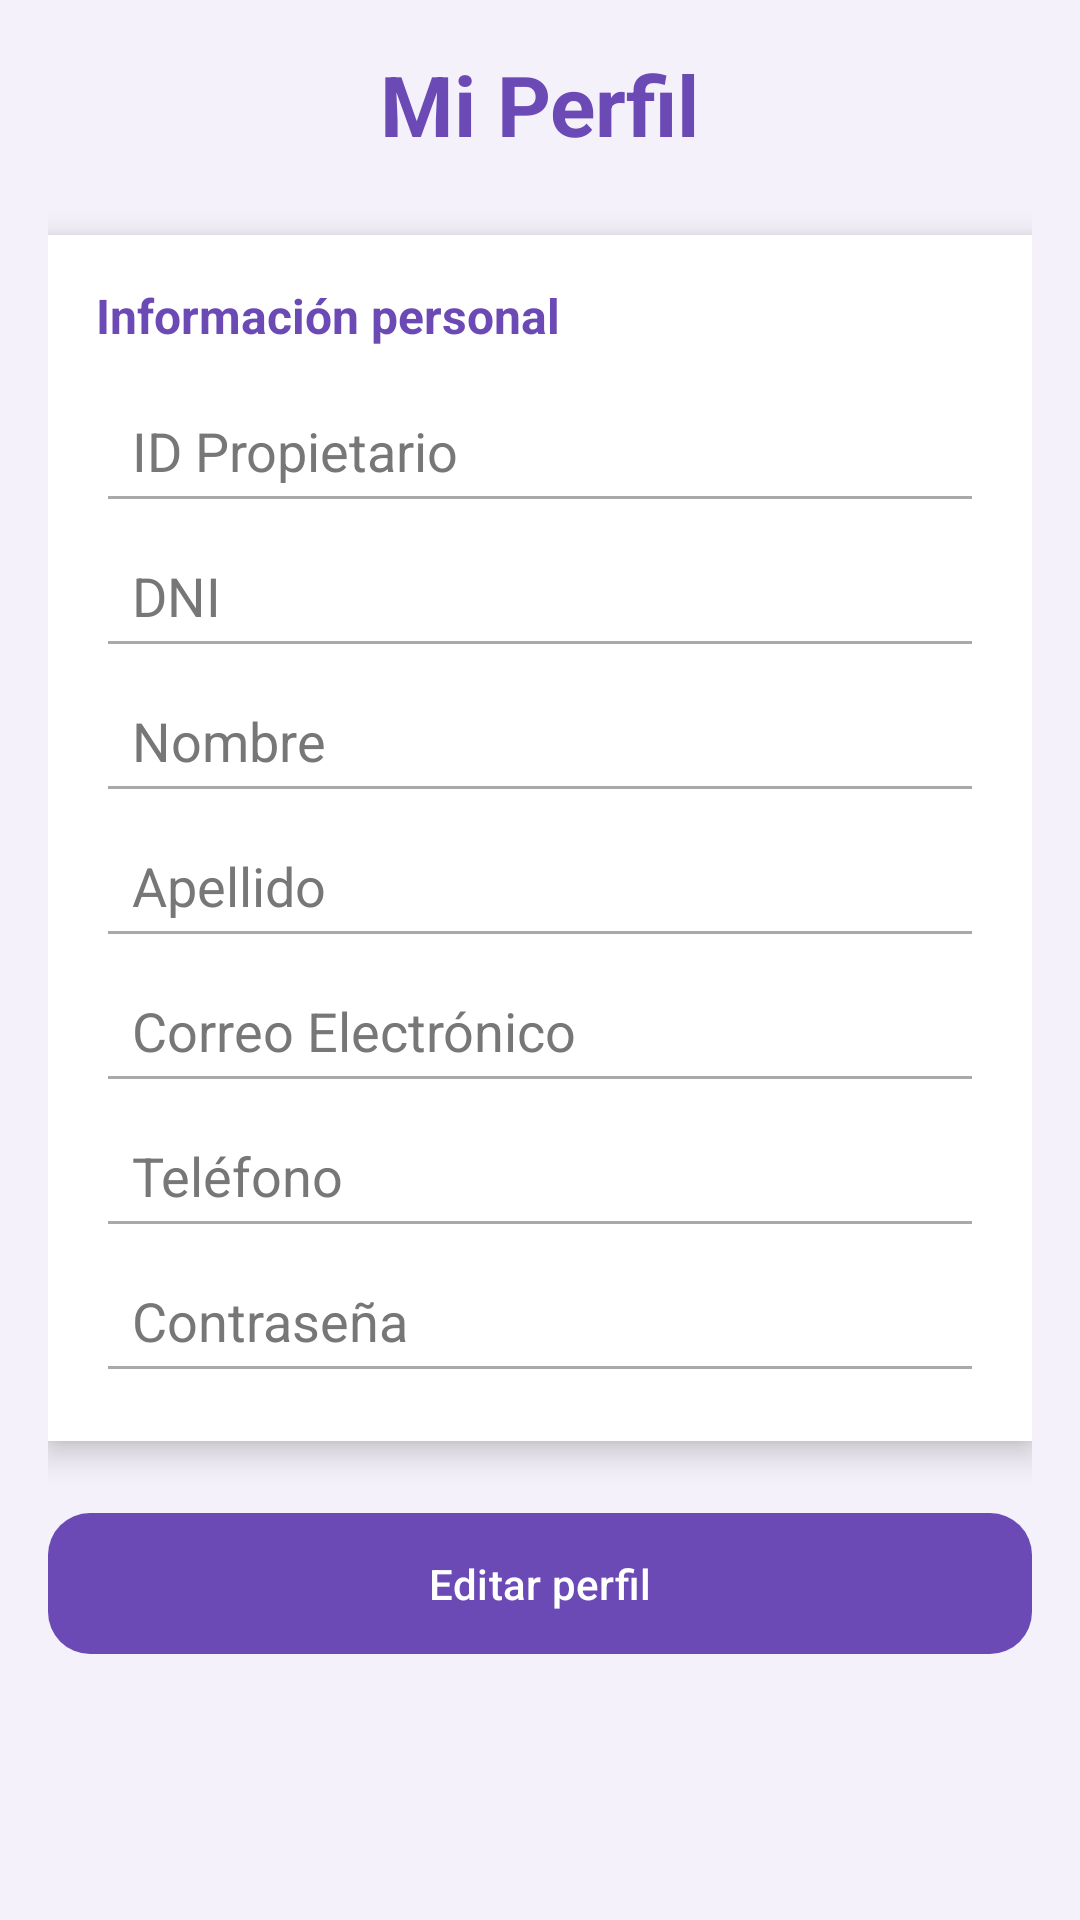

Write the Android layout XML for this screen, with the resource values it uses.
<!-- AndroidManifest.xml: application theme Theme.TPInmobiliaria -->
<!-- res/layout/fragment_perfil.xml -->
<ScrollView xmlns:android="http://schemas.android.com/apk/res/android"
    xmlns:app="http://schemas.android.com/apk/res-auto"
    android:layout_width="match_parent"
    android:layout_height="match_parent"
    android:background="#F5F1FA"
    android:padding="16dp">

    <LinearLayout
        android:layout_width="match_parent"
        android:layout_height="wrap_content"
        android:orientation="vertical">

        
        <TextView
            android:layout_width="wrap_content"
            android:layout_height="wrap_content"
            android:text="Mi Perfil"
            android:textSize="28sp"
            android:textStyle="bold"
            android:textColor="#6C4AB6"
            android:layout_gravity="center"
            android:layout_marginBottom="25dp"/>

        
        <LinearLayout
            android:layout_width="match_parent"
            android:layout_height="wrap_content"
            android:orientation="vertical"
            android:padding="16dp"
            android:background="#FFFFFF"
            android:elevation="6dp">

            <TextView
                android:text="Información personal"
                android:textSize="16sp"
                android:textStyle="bold"
                android:textColor="#6C4AB6"
                android:layout_marginBottom="10dp"
                android:layout_width="wrap_content"
                android:layout_height="wrap_content"/>

            <EditText
                android:id="@+id/etId"
                android:layout_width="match_parent"
                android:layout_height="wrap_content"
                android:hint="ID Propietario"
                android:textColor="#000000"
                android:textColorHint="#777777"
                android:enabled="false"
                android:padding="12dp"/>

            <EditText
                android:id="@+id/etDni"
                android:layout_width="match_parent"
                android:layout_height="wrap_content"
                android:hint="DNI"
                android:textColor="#000000"
                android:textColorHint="#777777"
                android:enabled="false"
                android:padding="12dp"/>

            <EditText
                android:id="@+id/etNombre"
                android:layout_width="match_parent"
                android:layout_height="wrap_content"
                android:hint="Nombre"
                android:textColor="#000000"
                android:textColorHint="#777777"
                android:enabled="false"
                android:padding="12dp"/>

            <EditText
                android:id="@+id/etApellido"
                android:layout_width="match_parent"
                android:layout_height="wrap_content"
                android:hint="Apellido"
                android:textColor="#000000"
                android:textColorHint="#777777"
                android:enabled="false"
                android:padding="12dp"/>

            <EditText
                android:id="@+id/etEmail"
                android:layout_width="match_parent"
                android:layout_height="wrap_content"
                android:hint="Correo Electrónico"
                android:textColor="#000000"
                android:textColorHint="#777777"
                android:enabled="false"
                android:padding="12dp"/>

            <EditText
                android:id="@+id/etTelefono"
                android:layout_width="match_parent"
                android:layout_height="wrap_content"
                android:hint="Teléfono"
                android:textColor="#000000"
                android:textColorHint="#777777"
                android:enabled="false"
                android:padding="12dp"/>

            <EditText
                android:id="@+id/etClave"
                android:layout_width="match_parent"
                android:layout_height="wrap_content"
                android:hint="Contraseña"
                android:textColor="#000000"
                android:textColorHint="#777777"
                android:enabled="false"
                android:padding="12dp"
                android:inputType="textPassword"/>

        </LinearLayout>

        
        <com.google.android.material.button.MaterialButton
            android:id="@+id/btnEditar"
            android:layout_width="match_parent"
            android:layout_height="55dp"
            android:text="Editar perfil"
            android:textAllCaps="false"
            android:textColor="#FFFFFF"
            android:layout_marginTop="20dp"
            app:cornerRadius="14dp"
            app:backgroundTint="#6C4AB6"/>

    </LinearLayout>

</ScrollView>
<!-- resources referenced by this layout -->
<resources>
  <style name="Theme.TPInmobiliaria" parent="Base.Theme.TPInmobiliaria" />
  <style name="Base.Theme.TPInmobiliaria" parent="Theme.Material3.DayNight.NoActionBar">
          
          
      </style>
</resources>
